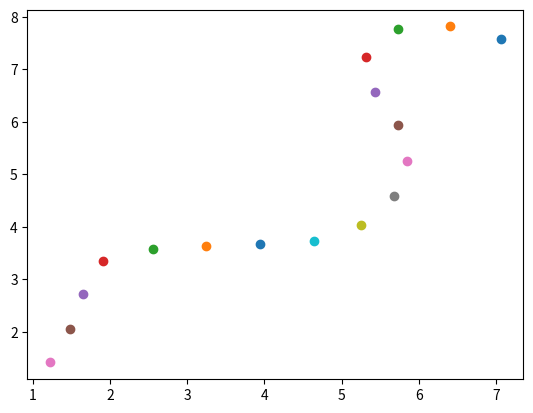

Recreate this plot in Python.
import matplotlib.pyplot as plt
plt.plot(7.0640255488524195,7.576037345525467, 'o')
plt.plot(6.408734543655439,7.8187963560664855, 'o')
plt.plot(5.73162972704447,7.775060477799597, 'o')
plt.plot(5.311495086731902,7.242265354196745, 'o')
plt.plot(5.426859980746914,6.573628905179452, 'o')
plt.plot(5.73006896256654,5.946547438908451, 'o')
plt.plot(5.84849828219151,5.260150069850375, 'o')
plt.plot(5.678900294080709,4.591578533323135, 'o')
plt.plot(5.247605661273089,4.04463082859441, 'o')
plt.plot(4.637014857459064,3.723803386932428, 'o')
plt.plot(3.941924176444903,3.6789057571068793, 'o')
plt.plot(3.2468334954307405,3.634008127281338, 'o')
plt.plot(2.5517428144165786,3.5891104974557893, 'o')
plt.plot(1.9129853848691778,3.360259659739283, 'o')
plt.plot(1.6561551818594467,2.7322294004782104, 'o')
plt.plot(1.486557193748657,2.063657863950965, 'o')
plt.plot(1.2229048369266073,1.4189453026192793, 'o')
plt.show()